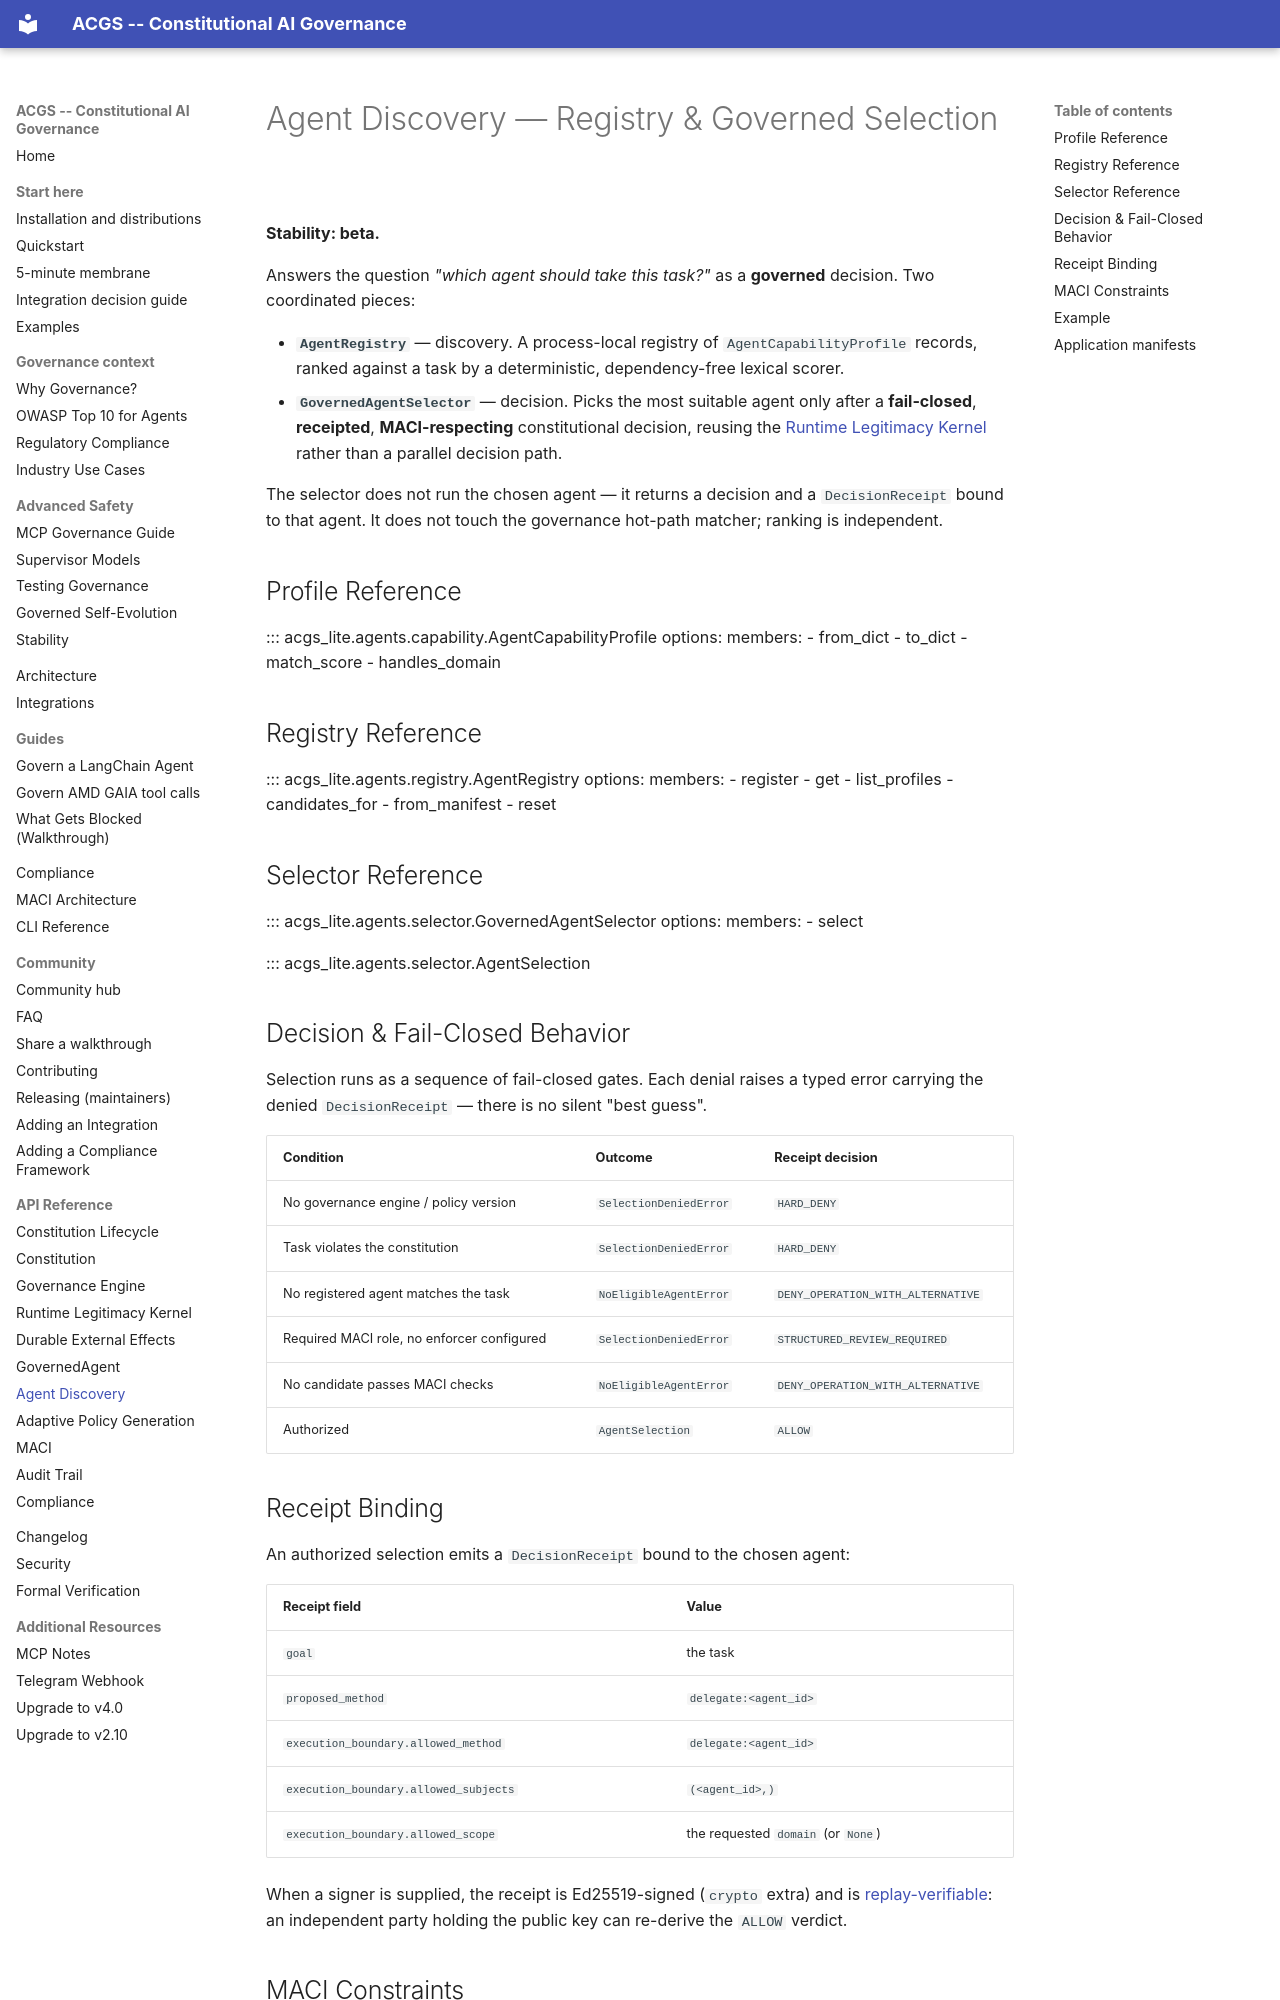

repository: acgs-ai/acgs-lite · page: api/agents/index.html · generator: mkdocs

# Agent Discovery — Registry & Governed Selection

**Stability: beta.**

Answers the question *"which agent should take this task?"* as a **governed**
decision. Two coordinated pieces:

- **`AgentRegistry`** — discovery. A process-local registry of
  `AgentCapabilityProfile` records, ranked against a task by a deterministic,
  dependency-free lexical scorer.
- **`GovernedAgentSelector`** — decision. Picks the most suitable agent only after
  a **fail-closed**, **receipted**, **MACI-respecting** constitutional decision,
  reusing the [Runtime Legitimacy Kernel](legitimacy.md) rather than a parallel
  decision path.

The selector does not run the chosen agent — it returns a decision and a
`DecisionReceipt` bound to that agent. It does not touch the governance hot-path
matcher; ranking is independent.

## Profile Reference

::: acgs_lite.agents.capability.AgentCapabilityProfile
    options:
      members:
        - from_dict
        - to_dict
        - match_score
        - handles_domain

## Registry Reference

::: acgs_lite.agents.registry.AgentRegistry
    options:
      members:
        - register
        - get
        - list_profiles
        - candidates_for
        - from_manifest
        - reset

## Selector Reference

::: acgs_lite.agents.selector.GovernedAgentSelector
    options:
      members:
        - select

::: acgs_lite.agents.selector.AgentSelection

## Decision & Fail-Closed Behavior

Selection runs as a sequence of fail-closed gates. Each denial raises a typed
error carrying the denied `DecisionReceipt` — there is no silent "best guess".

| Condition | Outcome | Receipt decision |
|-----------|---------|------------------|
| No governance engine / policy version | `SelectionDeniedError` | `HARD_DENY` |
| Task violates the constitution | `SelectionDeniedError` | `HARD_DENY` |
| No registered agent matches the task | `NoEligibleAgentError` | `DENY_OPERATION_WITH_ALTERNATIVE` |
| Required MACI role, no enforcer configured | `SelectionDeniedError` | `STRUCTURED_REVIEW_REQUIRED` |
| No candidate passes MACI checks | `NoEligibleAgentError` | `DENY_OPERATION_WITH_ALTERNATIVE` |
| Authorized | `AgentSelection` | `ALLOW` |

## Receipt Binding

An authorized selection emits a `DecisionReceipt` bound to the chosen agent:

| Receipt field | Value |
|---------------|-------|
| `goal` | the task |
| `proposed_method` | `delegate:<agent_id>` |
| `execution_boundary.allowed_method` | `delegate:<agent_id>` |
| `execution_boundary.allowed_subjects` | `(<agent_id>,)` |
| `execution_boundary.allowed_scope` | the requested `domain` (or `None`) |

When a signer is supplied, the receipt is Ed25519-signed (`crypto` extra) and is
[replay-verifiable](legitimacy.md): an independent party holding the public key can
re-derive the `ALLOW` verdict.
